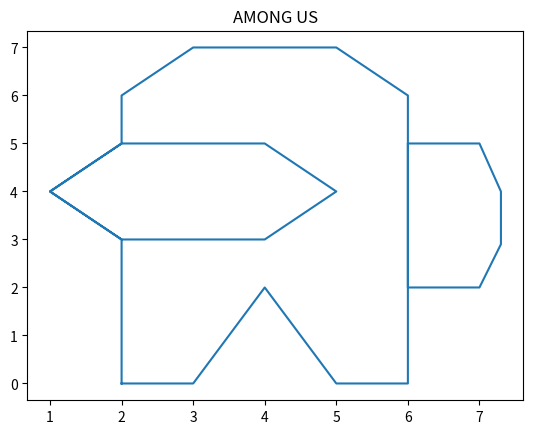

Python code for this plot:
#%%
import matplotlib.pyplot as plt
import numpy as np
xpoints = np.array([2,2,1,2,4,5,4,2,1,2,2,3,4,5,6,6,7,7.3,7.3,7,6,6,6,5,4,3,2])
ypoints = np.array([0,3,4,5,5,4,3,3,4,5,6,7,7,7,6,5,5,4.0,2.9,2,2,5,0,0,2,0,0])
plt.title("AMONG US")
plt.plot(xpoints, ypoints)
plt.show()
# %%
